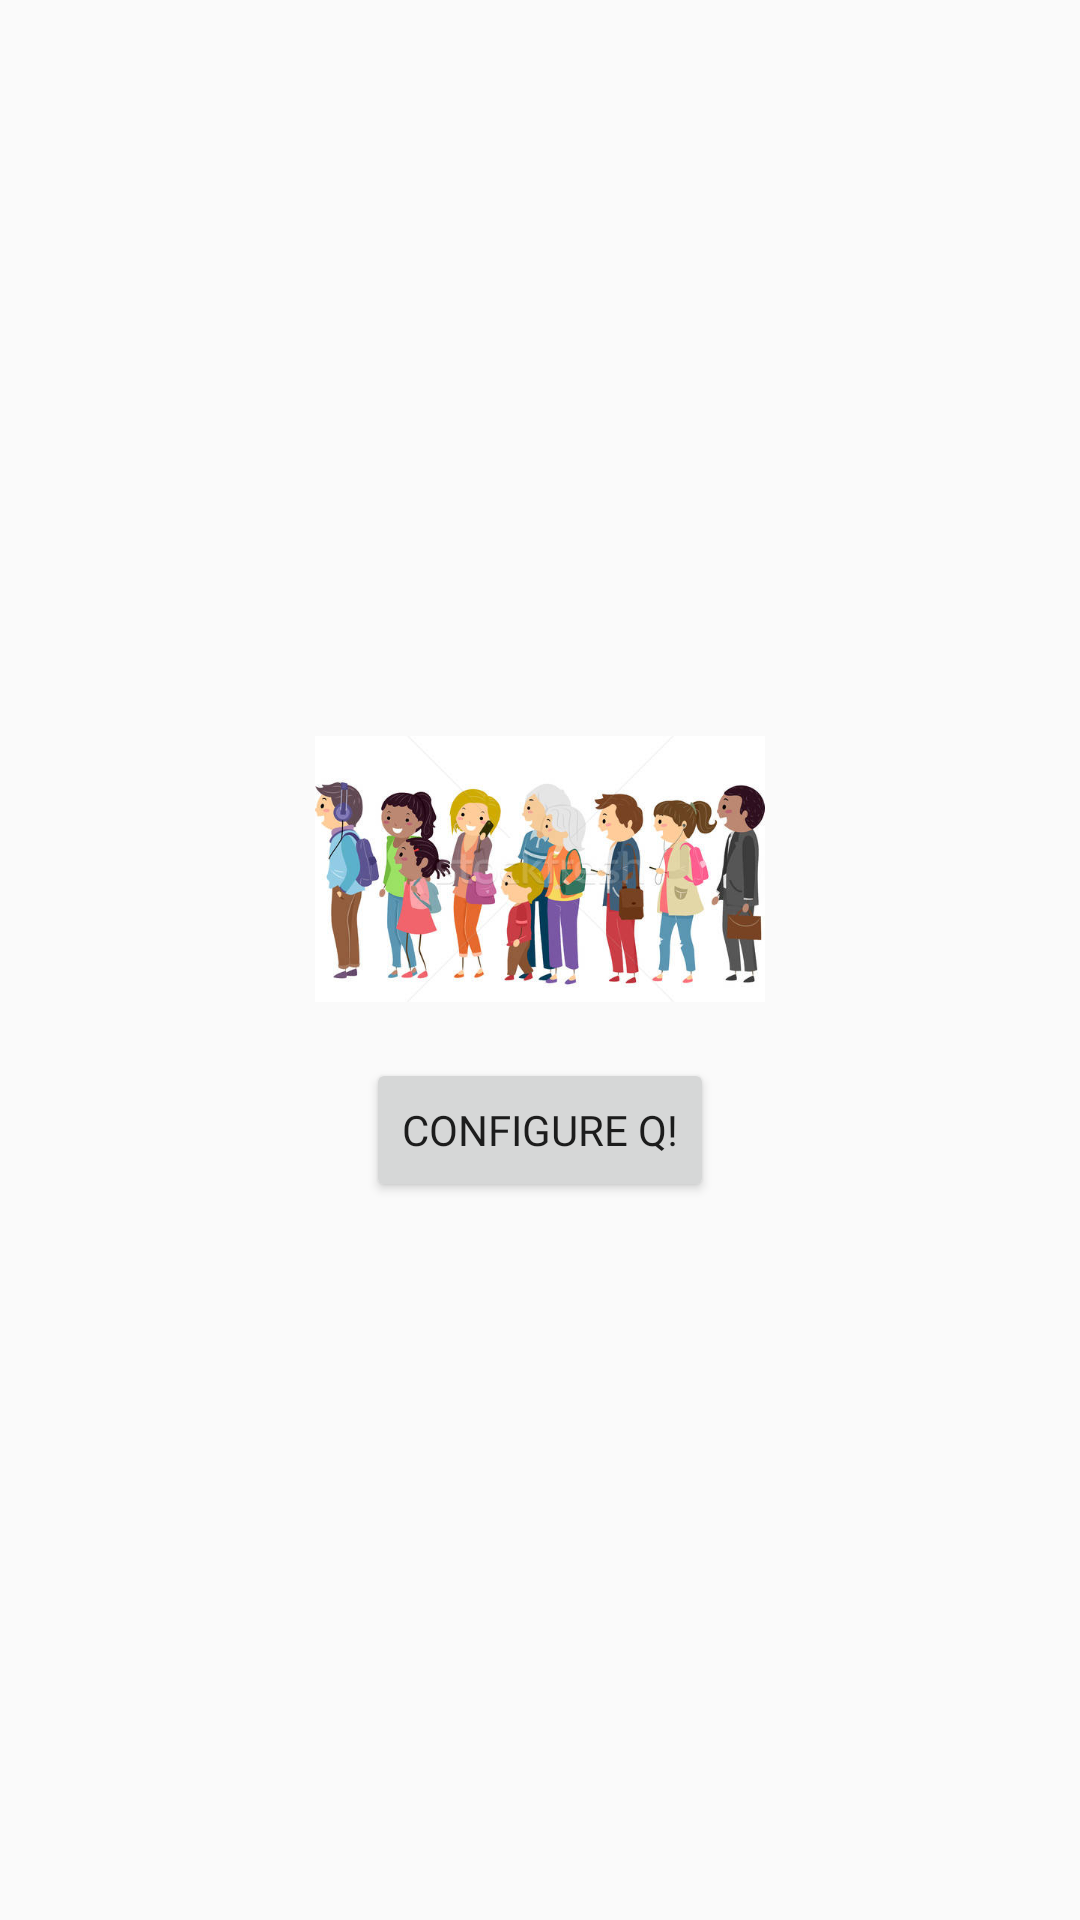

Here is an Android app screen rendered from its layout file. Give the layout XML and the strings, colors and styles it references.
<!-- AndroidManifest.xml: application theme AppTheme -->
<!-- res/layout/merc_queue_configuration.xml -->
<?xml version="1.0" encoding="utf-8"?>
<RelativeLayout
    xmlns:android="http://schemas.android.com/apk/res/android"
    android:orientation="vertical"
    android:layout_width="match_parent"
    android:layout_height="match_parent">
    <RelativeLayout
        android:layout_width="wrap_content"
        android:layout_height="wrap_content"
        android:layout_centerVertical="true"
        android:layout_centerHorizontal="true">

        <ImageView
            android:layout_width="wrap_content"
            android:layout_height="wrap_content"
            android:layout_centerVertical="true"
            android:layout_centerHorizontal="true"
            android:adjustViewBounds="true"
            android:maxHeight="150dp"
            android:maxWidth="150dp"
            android:translationY="-30dp"

            android:src="@drawable/queue"

            android:id="@+id/queuecreationimage"
            />

        <Button
            android:layout_marginTop="25dp"
            android:layout_below="@+id/queuecreationimage"
            android:layout_centerHorizontal="true"
            android:layout_width="wrap_content"
            android:layout_height="wrap_content"
            android:id="@+id/btn_createQ"
            android:text="Configure Q!"
            android:fontFamily="@font/quicksand_bold"


            />

    </RelativeLayout>

</RelativeLayout>
<!-- resources referenced by this layout -->
<resources>
  <!-- drawable queue: jpg bitmap (drawable, 37272 bytes) -->
  <style name="AppTheme" parent="Theme.AppCompat.Light.NoActionBar">
          <item name="colorPrimary">@color/colorPrimary</item>
          <item name="colorPrimaryDark">@color/colorPrimaryDark</item>
          <item name="colorAccent">@color/colorAccent</item>
      </style>
  <color name="colorPrimary">#F35F64</color>
  <color name="colorPrimaryDark">#C04B4F</color>
  <color name="colorAccent">#F3A8AA</color>
</resources>
